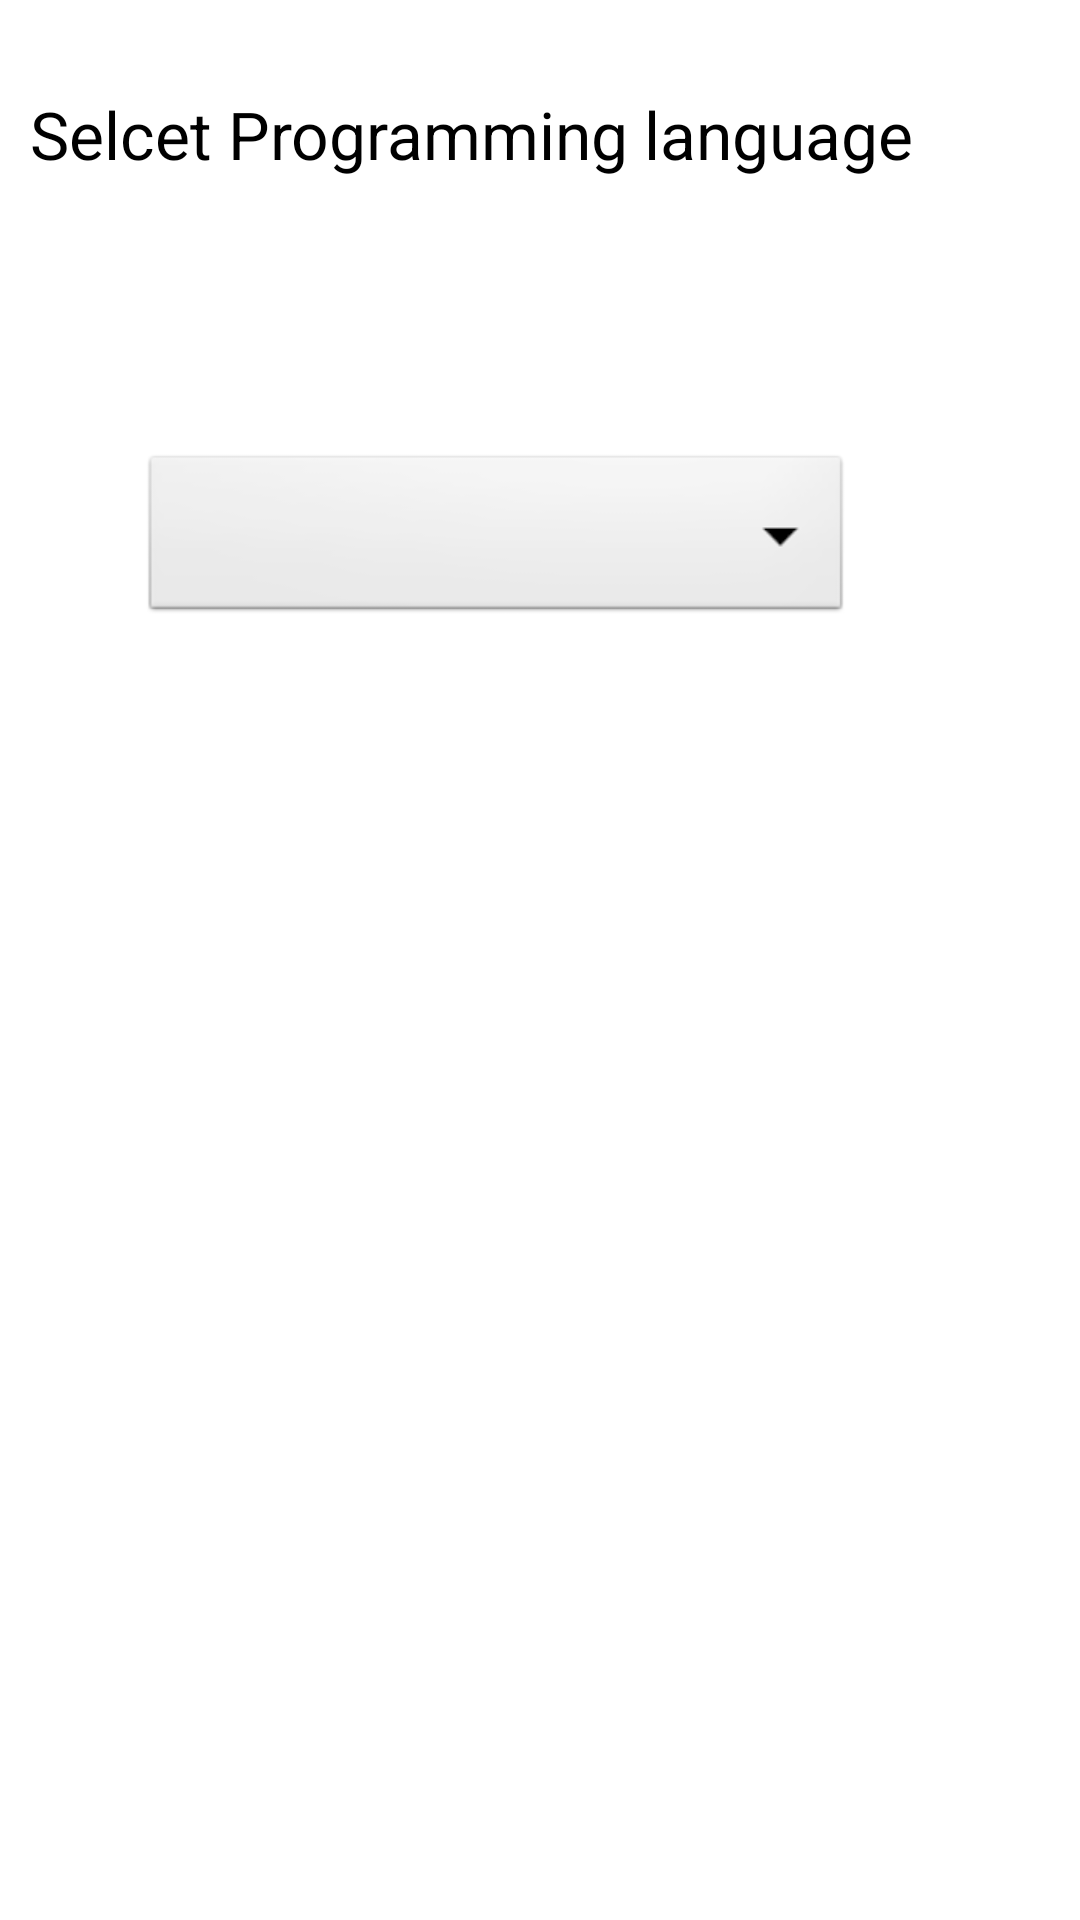

Reconstruct the res/layout file that produces this screen, plus the resources it refers to.
<!-- AndroidManifest.xml: application theme Theme.DropDwonList -->
<!-- res/layout/activity_drop_dwon2.xml -->
<?xml version="1.0" encoding="utf-8"?>
<RelativeLayout xmlns:android="http://schemas.android.com/apk/res/android"
    xmlns:app="http://schemas.android.com/apk/res-auto"
    xmlns:tools="http://schemas.android.com/tools"
    android:layout_width="match_parent"
    android:layout_height="match_parent"
    tools:context=".Drop_dwon_2">
    <TextView
        android:id="@+id/textView2"
        android:layout_width="357dp"
        android:layout_height="71dp"
        android:layout_marginStart="10dp"
        android:layout_marginTop="30dp"
        android:layout_marginEnd="10dp"
        android:text="Selcet Programming language"
        android:textColor="@color/black"
        android:textSize="22dp"
        />

    <Spinner
        android:id="@+id/p_language"
        android:layout_width="288dp"
        android:layout_height="59dp"
        android:layout_marginStart="47dp"
        android:layout_marginTop="150dp"
        android:layout_marginEnd="76dp"
        android:layout_marginBottom="525dp"
        android:background="@android:drawable/btn_dropdown"
        />


</RelativeLayout>
<!-- resources referenced by this layout -->
<resources>
  <style name="Theme.DropDwonList" parent="Theme.MaterialComponents.DayNight.DarkActionBar">
          
          <item name="colorPrimary">@color/purple_500</item>
          <item name="colorPrimaryVariant">@color/purple_700</item>
          <item name="colorOnPrimary">@color/white</item>
          
          <item name="colorSecondary">@color/teal_200</item>
          <item name="colorSecondaryVariant">@color/teal_700</item>
          <item name="colorOnSecondary">@color/black</item>
          
          <item name="android:statusBarColor">?attr/colorPrimaryVariant</item>
          
      </style>
  <!-- not gathered from this repository: default colours our renderer supplied (Android Studio template values) -->
  <color name="purple_500">#FF6200EE</color>
  <color name="purple_700">#FF3700B3</color>
  <color name="teal_200">#FF03DAC5</color>
  <color name="teal_700">#FF018786</color>
  <color name="black">#FF000000</color>
  <color name="white">#FFFFFFFF</color>
</resources>
